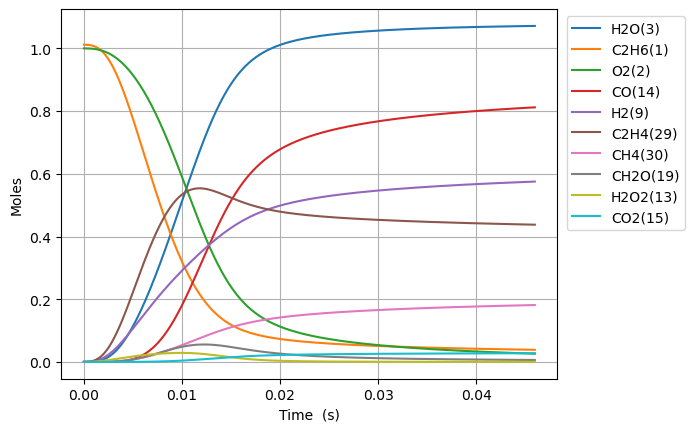

The data file committed next to this chart (first rows):
Time (s), Volume (m^3), N2, Ne, C2H6(1), O2(2), H2O(3), C(4), CH(5), CH3(18), C2H5(31), CH4(30), C2H4(29), H(6), H2(9), C2H3(28), C2H2(22), HO2(12), CH3O2(36), C2H5O2(40), OH(8), O(7), CH2O(19), H2O2(13)
0.0, 0.5327, 3.76, 0.0, 1.012, 1.0, 0.0, 0.0, 0.0, 0.0, 0.0, 0.0, 0.0, 0.0, 0.0, 0.0, 0.0, 0.0, 0.0, 0.0, 0.0, 0.0, 0.0, 0.0
1e-15, 0.5327, 3.76, 0.0, 1.012, 1.0, 3.475213322464197e-36, 5.969941131139754e-55, 2.683195832117231e-38, 2.0333901909882495e-16, 1.2006917297106666e-17, 1.9339372392981883e-25, 5.742671213739103e-27, 7.364321591398419e-20, 3.189302503999186e-28, 1.1857636354269566e-45, 1.9330458719000554e-55, 1.193327408050191e-17, 6.55025369357174e-27, 2.1658143877494862e-27, 2.4624406645024563e-28, 5.739735413260989e-28, 2.330720893010895e-28, 4.9308142320390195e-29
2.8e-15, 0.5327, 3.76, 0.0, 1.012, 1.0, 4.125773218542285e-35, 7.087511947778859e-54, 1.6206498862593202e-37, 5.69349253410664e-16, 3.3619368451507243e-17, 5.855431436431799e-25, 3.4685734166502426e-26, 2.0620101692539095e-19, 1.9263388088149e-27, 1.4077385871041981e-44, 4.324146291039129e-54, 3.3413167430409575e-17, 3.9563532203595916e-26, 1.308151883859375e-26, 1.4873141461036178e-27, 1.678506230435727e-27, 1.4077554206419733e-27, 2.9782117965207174e-28
6.4e-15, 0.5327, 3.76, 0.0, 1.012, 1.0, 4.05070852974844e-34, 6.958556675938682e-53, 7.802727534707468e-37, 1.3013697217701594e-15, 7.684427083874275e-17, 1.5460048495650761e-24, 1.6699687942830693e-25, 4.713166684131447e-19, 9.27449312762049e-27, 1.3821260898107112e-43, 8.543784373557862e-53, 7.63729541502419e-17, 1.9048137582540536e-25, 6.298188144455789e-26, 7.160777223535024e-27, 4.173092891029104e-27, 6.777736375826522e-27, 1.4338807792306488e-27
1.36e-14, 0.5327, 3.76, 0.0, 1.012, 1, 3.58280567585062e-33, 6.1547564241750274e-52, 3.4076525635357636e-36, 2.76541065743242e-15, 1.6329407592695117e-16, 4.171579726880964e-24, 7.293192496501954e-25, 1.0015481692484067e-18, 4.0504156742694993e-26, 1.222474869175529e-42, 1.5203207737793997e-51, 1.6229252766997444e-16, 8.318822027191166e-25, 2.7505841741514765e-25, 3.127299407452001e-26, 1.0304351529580504e-26, 2.9600155537062405e-26, 6.2621340804110354e-27
2.8e-14, 0.5327, 3.76, 0.0, 1.012, 1, 3.01156380515433e-32, 5.173429911578691e-51, 1.4226249012714968e-35, 5.69349252453002e-15, 3.361936873583177e-16, 1.2241335339332318e-23, 3.0447643270724347e-24, 2.062011962357899e-18, 1.6909695323918032e-25, 1.027563778398084e-41, 2.5642431785351075e-50, 3.3413167502971123e-16, 3.472944361051294e-24, 1.1483146999234478e-24, 1.3055858274996693e-25, 2.7135211579086825e-26, 1.2357482350983065e-25, 2.6143177109763753e-26
5.68e-14, 0.5327, 3.76, 0.0, 1.012, 1, 2.469061555592809e-31, 4.241467915972446e-50, 5.811862688883463e-35, 1.1549656241817535e-14, 6.819929152408502e-16, 3.965526996296288e-23, 1.2438855975313484e-23, 4.1829427143323535e-18, 6.9081681814931135e-25, 8.424588539001148e-41, 4.211777050928583e-49, 6.778099710302715e-16, 1.4188110263449774e-23, 4.6912398474683766e-24, 5.333743175066748e-25, 7.90703147912681e-26, 5.048434832309278e-25, 1.0680340902762913e-25
1.144e-13, 0.5327, 3.76, 0.0, 1.012, 1, 1.999509409869841e-30, 3.43481425780015e-49, 2.349228238635741e-34, 2.3261983608761833e-14, 1.3735913910851173e-15, 1.3958083254473173e-22, 5.027984640924321e-23, 8.424816881299933e-18, 2.7923967944519307e-24, 6.8224499874621546e-40, 6.827471871104779e-48, 1.3651665681557405e-15, 5.735060495162467e-23, 1.8962738394751008e-23, 2.1559835167385976e-24, 2.5603414985666365e-25, 2.040658139166222e-24, 4.31716457509537e-25
2.296e-13, 0.5327, 3.76, 0.0, 1.012, 1, 1.6093780759060386e-29, 2.764578696991756e-48, 9.445985934976993e-34, 4.6686638072127516e-14, 2.756788423090495e-15, 5.198227289630716e-22, 2.021730651377763e-22, 1.690861586728404e-17, 1.1228143003483492e-23, 5.491300913478156e-39, 1.099543224031346e-46, 2.7398797829040805e-15, 2.3060421818502624e-22, 7.62483118747344e-23, 8.669108834838536e-24, 9.023371040572028e-25, 8.205397128069806e-24, 1.7359129027343656e-24
4.600000000000001e-13, 0.5327, 3.76, 0.0, 1.012, 1, 1.2914228648254222e-28, 2.2183061923475594e-47, 3.788136526709488e-33, 9.353594591676746e-14, 5.523182808368916e-15, 2.001869590153133e-21, 8.108045285244823e-22, 3.3876416447242294e-17, 4.503018261102172e-23, 4.4064225491462307e-38, 1.7650101525974707e-45, 5.489306294390441e-15, 9.24825718668494e-22, 3.057896313897312e-22, 3.4766955155680085e-23, 3.364450304762174e-24, 3.290731646143459e-23, 6.961787263638573e-24
9.208e-13, 0.5327, 3.76, 0.0, 1.012, 1, 1.0347071146239898e-27, 1.7771936149478815e-46, 1.5171293176102433e-32, 1.8723455727768364e-13, 1.1055972863998728e-14, 7.852215452620219e-21, 3.2474481549101134e-21, 6.781282803747281e-17, 1.8035806789087114e-22, 3.5304992193898056e-37, 2.8286176706483205e-44, 1.0988159645322436e-14, 3.70412404441195e-21, 1.2247518967496045e-21, 1.3924877458472487e-22, 1.2966755123266445e-23, 1.3180094171288524e-22, 2.788346248655023e-23
1e-12, 0.5327, 3.76, 0.0, 1.012, 1, 1.65768506813424e-27, 2.8470078563584995e-46, 1.9085344055923323e-32, 2.0333900461746733e-13, 1.2006921596555519e-14, 9.849892729224707e-21, 4.085408803361119e-21, 7.36459273638324e-17, 2.2689871840206773e-22, 5.656158638141307e-37, 6.478047725296827e-44, 1.1933275177750255e-14, 4.6599212442820916e-21, 1.5407814262386756e-21, 1.7517976741582522e-22, 1.6225274577299073e-23, 1.65810412217518e-22, 3.507841307600231e-23
1.8424000000000003e-12, 0.5327, 3.76, 0.0, 1.012, 1, 8.283905119106928e-27, 1.4225941151362392e-45, 6.071661250492748e-32, 3.7463176268607646e-13, 2.2121558115568724e-14, 3.1097914671290715e-20, 1.299826297324913e-20, 1.3568889292602078e-16, 7.2192200111207e-22, 2.8265445183043726e-36, 4.529471285201297e-43, 2.1985867659028034e-14, 1.482612782471909e-20, 4.902186421713357e-21, 5.573548729829848e-22, 5.088407240655535e-23, 5.275475075849768e-22, 1.1160652389108397e-22
3.6856e-12, 0.5327, 3.76, 0.0, 1.012, 1, 6.629572500721977e-26, 1.138121435451918e-44, 2.4288075830836923e-31, 7.494261042492268e-13, 4.42527491800982e-14, 1.237693345506999e-19, 5.201004100866616e-20, 2.714539894301129e-16, 2.888786024578583e-21, 2.2620921701078883e-35, 7.250096141280685e-42, 4.398128893384172e-14, 5.932365053889129e-20, 1.9615027360755306e-20, 2.230120527074953e-21, 2.0157268929944809e-22, 2.1108792487665672e-21, 4.4657153016964815e-22
7.372e-12, 0.5327, 3.76, 0.0, 1.012, 1, 5.304554455637844e-25, 9.100525023229578e-44, 9.71163259852977e-31, 1.4990145103619714e-12, 8.851521355589857e-14, 4.938321918150168e-19, 2.0807449575857042e-19, 5.430360485034881e-16, 1.1558286737174868e-20, 1.810013427246559e-34, 1.160248944818894e-40, 8.797215247336725e-14, 2.373318496967046e-19, 7.847205210428417e-20, 8.921734617762131e-21, 8.023910650076011e-22, 8.444907885067595e-21, 1.7865773936863913e-21
1e-11, 0.5327, 3.76, 0.0, 1.012, 1, 1.854084369790857e-24, 3.177469736905089e-43, 2.0083009072106274e-30, 2.0333886627305105e-12, 1.2006962671803984e-13, 1.0210166762242878e-18, 4.30601502439291e-19, 7.367182995951753e-16, 2.3922917013704743e-20, 6.326676122135647e-34, 7.364373061715998e-40, 1.1933285660417456e-13, 4.911429256531535e-19, 1.6239177692649493e-19, 1.846253197606731e-20, 1.657718305878241e-21, 1.7476377550886534e-20, 3.697237499811644e-21
1.47448e-11, 0.5327, 3.76, 0.0, 1.012, 1, 4.243869194628231e-24, 7.271244963178037e-43, 3.8808316184673176e-30, 2.9981902145411072e-12, 1.770404713039333e-13, 1.972837430267328e-18, 8.323694405285921e-19, 1.0864076241689337e-15, 4.624700291023404e-20, 1.4481417809620333e-33, 1.856579167277132e-39, 1.7595396351431706e-13, 9.493936079964412e-19, 3.1390711571508924e-19, 3.568824556270598e-20, 3.201994064052904e-21, 3.378251045437882e-20, 7.146895061281624e-21
2.9490400000000004e-11, 0.5327, 3.76, 0.0, 1.012, 1, 3.394972829017605e-23, 5.801535186170715e-42, 1.549095462159555e-29, 5.996537190776919e-12, 3.540923028614765e-13, 7.886361634142202e-18, 3.329642993770476e-18, 2.1739805516425845e-15, 1.850762834846863e-19, 1.1585579433811067e-32, 2.970651770382915e-38, 3.5191792146225817e-13, 3.797640527371522e-18, 1.255626443768276e-18, 1.4274601178022485e-19, 1.2794678156273016e-20, 1.3513655839685204e-19, 2.8588774453629344e-20
5.89816e-11, 0.5327, 3.76, 0.0, 1.012, 1, 2.715588820808031e-22, 4.616317361330249e-41, 6.170261091023323e-29, 1.1993213415262084e-11, 7.082012308282368e-13, 3.153543000096966e-17, 1.3319080909715706e-17, 4.352445079776897e-15, 7.409660963337138e-19, 9.268511182695504e-32, 4.75307824890527e-37, 7.038471809698647e-13, 1.5190163716882937e-17, 5.022183106538656e-18, 5.708934336411439e-19, 5.116685817344207e-20, 5.405650920728592e-19, 1.1435767184421815e-19
9.999999999999999e-11, 0.5327, 3.76, 0.0, 1.012, 1, 1.5930318924381994e-21, 2.6814123792908974e-40, 1.889916782127308e-28, 2.033375601039762e-11, 1.2007350599653132e-12, 9.731376045297361e-17, 4.1108429331821e-17, 7.391633446954126e-15, 2.290460121953346e-18, 5.438661733709174e-31, 5.433358510426536e-36, 1.193338466098931e-12, 4.687795306065967e-17, 1.5497761444833102e-17, 1.761398041862246e-18, 1.579819342673646e-19, 1.6684044796163163e-18, 3.5294711978909337e-19
1.17964e-10, 0.5327, 3.76, 0.0, 1.012, 1, 2.1717707305708496e-21, 3.6535648638755733e-40, 2.447378995432086e-28, 2.3986494956310064e-11, 1.4164401510127078e-12, 1.2612136699637366e-16, 5.3278768863706694e-17, 8.722645378866923e-15, 2.969060717691627e-18, 7.414608281984033e-31, 7.604735807321806e-36, 1.4077110756121872e-12, 6.075561400724964e-17, 2.0085538863482337e-17, 2.28277929471667e-18, 2.0476157528093966e-19, 2.1623415117246064e-18, 4.5743732035473575e-19
2.359288e-10, 0.5327, 3.76, 0.0, 1.012, 1, 1.7362658947805424e-20, 2.8611772598493164e-39, 9.627411027557604e-28, 4.797277443886288e-11, 2.8330022871078896e-12, 5.044422056911898e-16, 2.13131380142726e-16, 1.7516103367029967e-14, 1.191761576030505e-17, 5.9312287130214546e-30, 1.2166677795685325e-34, 2.815460376842942e-12, 2.4297843175307375e-16, 8.031539578090258e-17, 9.124626815445302e-18, 8.201759429819911e-19, 8.649840428955325e-18, 1.82977443133973e-18
3.538936e-10, 0.5327, 3.76, 0.0, 1.012, 1, 4.9627370462153784e-20, 8.081841087094976e-39, 2.022466589867368e-27, 7.195877035398576e-11, 4.249648757620164e-12, 1.0719097730143658e-15, 4.529272104706896e-16, 2.636259118181988e-14, 2.5385628335706655e-17, 1.6959412449764718e-29, 4.478091872517845e-34, 4.2232311994533954e-12, 5.162634776337738e-16, 1.7063058621089687e-16, 1.9380266924256612e-17, 1.7446373783869315e-18, 1.8381531824174414e-17, 3.8882997674186944e-18
4.718584e-10, 0.5327, 3.76, 0.0, 1.012, 1, 1.0464214191546302e-19, 1.6859880977073583e-38, 3.414000111929947e-27, 9.59444827337667e-11, 5.666379601208827e-12, 1.8285218331433118e-15, 7.726762409621348e-16, 3.5262081277686306e-14, 4.3400176101607793e-17, 3.577373407438956e-29, 1.1357653234538997e-33, 5.631023552873108e-12, 8.805810720663007e-16, 2.910133106849118e-16, 3.304542207043808e-17, 2.978966646496849e-18, 3.1357646434467177e-17, 6.633023744320625e-18
7.07788e-10, 0.5327, 3.76, 0.0, 1.012, 1, 2.856447420099508e-19, 4.521670715099238e-38, 6.946165648685157e-27, 1.4391524215269543e-10, 8.5000394266299e-12, 3.7856495631651825e-15, 1.5998505214137206e-15, 5.318536919995866e-14, 9.018365225708624e-17, 9.773138415699103e-29, 3.972413894369171e-33, 8.44665882043859e-12, 1.8227720486856333e-15, 6.022902551207664e-16, 6.836441049629512e-17, 6.1774067043243975e-18, 6.492501244759067e-17, 1.37329702484499e-17
9.437176e-10, 0.5327, 3.76, 0.0, 1.012, 1, 5.973574521967189e-19, 9.30909444444558e-38, 1.1620251224681306e-26, 1.9188495917731791e-10, 1.1334009842634581e-11, 6.4383104834989825e-15, 2.7211241202357305e-15, 7.130333684589972e-14, 1.5391109269192727e-16, 2.0453034398600654e-28, 9.927453336151729e-33, 1.1262373342742453e-11, 3.099475759500215e-15, 1.0239885640423374e-15, 1.1618595831535858e-16, 1.052213966336347e-17, 1.104250554091217e-16, 2.3356400532231045e-17
9.999999999999999e-10, 0.5327, 3.76, 0.0, 1.012, 1, 6.97989368671971e-19, 1.0831559035844044e-37, 1.2907158619828936e-26, 2.0332825362489954e-10, 1.2010119428862535e-11, 7.181208494853532e-15, 3.0351718431799626e-15, 7.565627275797345e-14, 1.718223126936902e-16, 2.3903329504734335e-28, 1.2113769313925606e-32, 1.193409123196433e-11, 3.456959954238739e-15, 1.1420476676684805e-15, 1.2956883250666616e-16, 1.174084800070753e-17, 1.2316832081921097e-16, 2.605156593377683e-17
1.1796472e-09, 0.5327, 3.76, 0.0, 1.012, 1, 1.0868984869183296e-18, 1.6671419398286528e-37, 1.74577691172298e-26, 2.3985355956498364e-10, 1.4168313291963394e-11, 9.836170597389142e-15, 4.157570806191509e-15, 8.962970618587117e-14, 2.359734569521863e-16, 3.7242238361186454e-28, 2.106555389922988e-32, 1.4078172843776078e-11, 4.7343877997523746e-15, 1.5638767812566604e-15, 1.7737465661872546e-16, 1.6100499113129748e-17, 1.6871146851866545e-16, 3.568363316560788e-17
1.6515064000000001e-09, 0.5327, 3.76, 0.0, 1.012, 1, 2.8656475201793215e-18, 4.213796103198938e-37, 3.2325657796940737e-26, 3.357873417377372e-10, 1.9837941951629907e-11, 1.8914196283966958e-14, 7.996232435254952e-15, 1.2691949798865346e-13, 4.574770393816568e-16, 9.837406539486401e-28, 7.721148677678313e-32, 1.9710032545851095e-11, 9.099995806050017e-15, 3.004844351171862e-15, 3.4050134827142157e-16, 3.10723594372548e-17, 3.2445523665235345e-16, 6.861981582485726e-17
2.1233656e-09, 0.5327, 3.76, 0.0, 1.012, 1, 5.9335678349798366e-18, 8.400593738431368e-37, 5.113002345151414e-26, 4.3171659188158194e-10, 2.5508927111056056e-11, 3.1018645476653053e-14, 1.311598489742648e-14, 1.650529545198192e-13, 7.561691269742444e-16, 2.040303891057434e-27, 2.0055772839434545e-31, 2.5342238339760655e-11, 1.4917490690370304e-14, 4.924057968016099e-15, 5.574929810233969e-16, 5.113632509172582e-17, 5.321501189107745e-16, 1.1253862771304542e-16
3.067084e-09, 0.5327, 3.76, 0.0, 1.012, 1, 1.7774858927332428e-17, 2.3102139770537466e-36, 9.844174018504218e-26, 6.2356150852067e-10, 3.6854978962627546e-11, 6.430480157700273e-14, 2.720151091513701e-14, 2.4384149953203353e-13, 1.593955747973123e-15, 6.134822413282444e-27, 8.896007989120451e-31, 3.660769115035257e-11, 3.089777714045579e-14, 1.0191207403540547e-14, 1.1516702778756104e-15, 1.0680254123535903e-16, 1.1034280883929152e-15, 2.3332297172242446e-16
4.9545208e-09, 0.5327, 3.76, 0.0, 1.012, 1, 7.591244663521876e-17, 8.281068604323603e-36, 2.2213800240161323e-25, 1.0071970749787519e-09, 5.956348884804135e-11, 1.6718113284891576e-13, 7.0777627184386e-14, 4.1144762277063836e-13, 4.287754216228872e-15, 2.640616348842404e-26, 6.56901003435235e-30, 5.914278139982863e-11, 8.01769917642197e-14, 2.64033132677177e-14, 2.97211942558512e-15, 2.8194988368362914e-16, 2.8698553903834074e-15, 6.066998763952949e-16
6.8419576e-09, 0.5327, 3.76, 0.0, 1.012, 1, 1.9516466532744955e-16, 1.8639305173075697e-35, 3.7486823952010645e-25, 1.3907603748013521e-09, 8.229397857143264e-11, 3.184562970913034e-13, 1.3492156673714102e-13, 5.923503364896848e-13, 8.413607788565882e-15, 6.83187705356386e-26, 2.247625020656386e-29, 8.168347713418064e-11, 1.52465382639814e-13, 5.0137193558233786e-14, 5.62408960306628e-15, 5.443410335578354e-16, 5.468495481775695e-15, 1.1558497392005454e-15
8.7293944e-09, 0.5327, 3.76, 0.0, 1.012, 1, 3.963748707478486e-16, 3.3564919053145307e-35, 5.463280852339783e-25, 1.7742515311525444e-09, 1.05046592995614e-10, 5.181214940340821e-13, 2.1967199059973626e-13, 7.864454361718653e-13, 1.4074504059453246e-14, 1.3960096647794872e-25, 5.641475482666535e-29, 1.0422981436996533e-10, 2.4764889593076463e-13, 8.132571794740411e-14, 9.092172812674623e-15, 8.969251799815584e-16, 8.899844092013593e-15, 1.8808136032262092e-15
9.999999999999999e-09, 0.5327, 3.76, 0.0, 1.012, 1, 5.899050919428505e-16, 4.612009285260954e-35, 6.682808408978664e-25, 2.0323737941285434e-09, 1.2037599358514463e-10, 6.797819750334989e-13, 2.8835304448393964e-13, 9.24478248715189e-13, 1.880938145696384e-14, 2.086513251972005e-25, 9.520257592506085e-29, 1.1941100534003067e-10, 3.245538118687071e-13, 1.0648125398009133e-13, 1.1877726621579266e-14, 1.1867523516574391e-15, 1.1679029204205354e-14, 2.4678934631238783e-15
1.0616831200000001e-08, 0.5327, 3.76, 0.0, 1.012, 1, 7.007073749186067e-16, 5.294265362041724e-35, 7.2937821892619645e-25, 2.157670670573895e-09, 1.2782148011205716e-10, 7.661677327575735e-13, 3.25068827413912e-13, 9.936262482113028e-13, 2.1376080742522514e-14, 2.4828416676399554e-25, 1.1865767042778637e-28, 1.2678183011012047e-10, 3.6561025615195273e-13, 1.199002220686779e-13, 1.3360824650643579e-14, 1.3426764618598447e-15, 1.316436267610945e-14, 2.781634457998262e-15
1.4391704800000001e-08, 0.5327, 3.76, 0.0, 1.012, 1, 1.6951065679032648e-15, 1.0377076303683118e-34, 1.116357116454129e-24, 2.924293364209232e-09, 1.7343861123804573e-10, 1.4073702178793185e-12, 5.979495010159915e-13, 1.4468551729045932e-12, 4.128843044804532e-14, 6.079344852067002e-25, 3.790091690962277e-28, 1.7190303302081355e-10, 6.694348893122921e-13, 2.1895656222373315e-13, 2.4244321101554316e-14, 2.524291554938913e-15, 2.4194395257451802e-14, 5.111008474672349e-15
1.81665784e-08, 0.5327, 3.76, 0.0, 1.012, 1, 3.341497461870492e-15, 1.6819307419479032e-34, 1.5119006244324757e-24, 3.6906294594927234e-09, 2.1914652756835842e-10, 2.2419921954452664e-12, 9.538828946697332e-13, 1.9511994863981713e-12, 6.898361032170041e-14, 1.2126204755638209e-24, 9.270252675679021e-28, 2.1704737858393486e-10, 1.0630087481810026e-12, 3.467680705050668e-13, 3.815657589406001e-14, 4.1117278582658375e-15, 3.856164871415952e-14, 8.144322258375472e-15
2.1941452000000003e-08, 0.5327, 3.76, 0.0, 1.012, 1, 5.805794434674534e-15, 2.427547715920166e-34, 1.906963873800417e-24, 4.4566800036674446e-09, 2.64946417506194e-10, 3.269958604171008e-12, 1.3932042967939893e-12, 2.5057934533817982e-12, 1.0532568140102645e-13, 2.1318431645153227e-24, 1.9309441797070794e-27, 2.6221517130379525e-10, 1.5453611323088944e-12, 5.027794731788224e-13, 5.4979254372261156e-14, 6.127545711184973e-15, 5.6268917492222783e-14, 1.1881949202865775e-14
2.9491199200000003e-08, 0.5327, 3.76, 0.0, 1.012, 1, 1.3782755702196993e-14, 4.1363191895778415e-34, 2.7055500380612546e-24, 5.9879284274442785e-09, 3.5682648644785326e-10, 5.90563497054233e-12, 2.5233082037065134e-12, 3.762508995319448e-12, 2.0719515662685652e-13, 5.191187529373492e-24, 6.3305746605435266e-27, 3.526222496707339e-10, 2.772706971669962e-12, 8.973442253165566e-13, 9.694696145497891e-14, 1.1521661063664715e-14, 1.0171209099870319e-13, 2.147163657885743e-14
3.628597168e-08, 0.5327, 3.76, 0.0, 1.012, 1, 2.5235224379931817e-14, 5.8276471420483e-34, 3.423516134034222e-24, 7.3650853770203874e-09, 4.3984395800247004e-10, 8.938257479864354e-12, 3.82883067984881e-12, 5.057388868736487e-12, 3.3653400990033176e-13, 9.716458878053216e-24, 1.452393442766525e-26, 4.340716804845192e-10, 4.1717236204315526e-12, 1.3437765203826996e-12, 1.4366008658950524e-13, 1.8032360813927447e-14, 1.5405541675341e-13, 3.2514853321952925e-14
4.308074416e-08, 0.5327, 3.76, 0.0, 1.012, 1, 4.1552076209620666e-14, 7.613815383284756e-34, 4.139936441835626e-24, 8.741332391037512e-09, 5.231758446331258e-10, 1.259620053113504e-11, 5.409526815526999e-12, 6.50290003647926e-12, 5.06209819415078e-13, 1.634771882086385e-23, 2.8890568708895784e-26, 5.156014675920423e-10, 5.844265714873817e-12, 1.8738125127105953e-12, 1.983063255754719e-13, 2.6212042273216592e-14, 2.1725211810171365e-13, 4.584588969970744e-14
4.9875516640000003e-08, 0.5327, 3.76, 0.0, 1.012, 1, 6.347210680166764e-14, 9.475482758341055e-34, 4.85615339538163e-24, 1.011667498573184e-08, 6.068277887855293e-10, 1.687905259238485e-11, 7.267244534274807e-12, 8.09478449755449e-12, 7.20590628736336e-13, 2.5506797015273335e-23, 5.197782283048732e-26, 5.972131827054975e-10, 7.785234770913333e-12, 2.484753417912246e-12, 2.604144923639104e-13, 3.6146852155134635e-14, 2.9131186080846584e-13, 6.146700403592985e-14
5.6670289120000005e-08, 0.5327, 3.76, 0.0, 1.012, 1, 9.169009223863264e-14, 1.1408272424490178e-33, 5.5725123007219946e-24, 1.1491118582993059e-08, 6.908051728042673e-10, 2.1786404458139467e-11, 9.403824086838613e-12, 9.82893917529861e-12, 9.839208503427648e-13, 3.76258196178569e-23, 8.681545718276452e-26, 6.789083626082743e-10, 9.98962429538012e-12, 3.1740076200694853e-12, 3.295570292181507e-13, 4.7913159928034094e-14, 3.7624332453897083e-13, 7.938050041693747e-14
6.34650616e-08, 0.5327, 3.76, 0.0, 1.012, 1, 1.268614551901946e-13, 1.3413427850686297e-33, 6.288702681600642e-24, 1.286466851348218e-08, 7.751131342672921e-10, 2.731784914828415e-11, 1.1821098508449212e-11, 1.1701408206550945e-11, 1.3003274274194347e-12, 5.31473776740977e-23, 1.3692351872285633e-25, 7.606885109725793e-10, 1.2452516786930188e-11, 3.939085026960265e-12, 4.0534501441576235e-13, 6.157839340918341e-14, 4.720542935545783e-13, 9.958872746281831e-14
7.705460656e-08, 0.5327, 3.76, 0.0, 1.012, 1, 2.2052593944916627e-13, 1.764978476318401e-33, 7.720027204723956e-24, 1.5609108273095505e-08, 9.44740267617137e-10, 4.0251399964768746e-11, 1.7505028340828164e-11, 1.5846121144705744e-11, 2.108352206843136e-12, 9.621761103978901e-23, 2.993881334509345e-25, 9.245095793678526e-10, 1.813455331717897e-11, 5.6871984023900416e-12, 5.754557414798749e-13, 9.483812916605115e-14, 6.963420009900494e-13, 1.468989642295902e-13
9.064415152e-08, 0.5327, 3.76, 0.0, 1.012, 1, 3.490518209964475e-13, 2.2219303036807555e-33, 9.148917210320112e-24, 1.8350035136726374e-08, 1.1157458362897364e-09, 5.567649475901806e-11, 2.433354907546217e-11, 2.0500003582039863e-11, 3.175494234311155e-12, 1.584652935124631e-22, 5.775238629772192e-25, 1.0886877997196702e-09, 2.4793731248389867e-11, 7.711041168494773e-12, 7.682658948827646e-13, 1.3631224127841208e-13, 9.642211987935132e-13, 2.034173237611465e-13
9.999999999999998e-08, 0.5327, 3.76, 0.0, 1.012, 1, 4.599609526719673e-13, 2.5579615767151857e-33, 1.0131429565886048e-23, 2.0235030530183427e-08, 1.2342947976917425e-09, 6.774252031445335e-11, 2.970746520803968e-11, 2.3985925698942698e-11, 4.076005194043652e-12, 2.145032048267569e-22, 8.60336537339744e-25, 1.2019311124314705e-09, 2.992732762682019e-11, 9.2559376562211e-12, 9.131210740976728e-13, 1.697868884835774e-13, 1.1739994943921785e-12, 2.4769037028527856e-13
1.0423369648000001e-07, 0.5327, 3.76, 0.0, 1.012, 1, 5.165544548384032e-13, 2.7161980331078912e-33, 1.0575903436234835e-23, 2.1087488516606647e-08, 1.2881630126624785e-09, 7.358996131080647e-11, 3.2321052397557877e-11, 2.5636296319978912e-11, 4.530846987852331e-12, 2.4381431555260853e-22, 1.018284950208286e-24, 1.2532340940409291e-09, 3.2393858666122713e-11, 9.994032167369263e-12, 9.817353255350208e-13, 1.8627448130000074e-13, 1.2757259435150409e-12, 2.691640788473269e-13
1.1782324144000001e-07, 0.5327, 3.76, 0.0, 1.012, 1, 7.26802134172087e-13, 3.251265086429742e-33, 1.2001356643524471e-23, 2.3821506481721502e-08, 1.462022017473098e-09, 9.398866302889395e-11, 4.148181662361956e-11, 3.123011625113581e-11, 6.201991941977403e-12, 3.563589685105978e-22, 1.6775721570338103e-24, 1.4181589584929732e-09, 4.0900050682646483e-11, 1.2520855670733253e-11, 1.2141323774906862e-12, 2.4491290659847783e-13, 1.6308806256596426e-12, 3.4416009947135876e-13
1.314127864e-07, 0.5327, 3.76, 0.0, 1.012, 1, 9.832972333808309e-13, 3.8303770528904574e-33, 1.342512655862432e-23, 2.65521258684114e-08, 1.6373505324037548e-09, 1.16869496096604e-10, 5.183001833170811e-11, 3.7258219294770666e-11, 8.215187168664783e-12, 5.003583900507947e-22, 2.6203416514761977e-24, 1.5834725176193295e-09, 5.027862179828486e-11, 1.5277292218700158e-11, 1.463948699117968e-12, 3.123494629261786e-13, 2.0297018723066284e-12, 4.2842680185460567e-13
1.4500233136000001e-07, 0.5327, 3.76, 0.0, 1.012, 1, 1.289289749153673e-12, 4.457135255557433e-33, 1.4847065539937025e-23, 2.927938230927203e-08, 1.8141738133433484e-09, 1.4222938837701832e-10, 6.337973774358002e-11, 4.369892869905988e-11, 1.0595425381917481e-11, 6.802380105207933e-22, 3.920995096980069e-24, 1.7491845415291523e-09, 6.049705809850496e-11, 1.8250167171987766e-11, 1.7298847907097038e-12, 3.88645668197593e-13, 2.4721990512246067e-12, 5.219861431857025e-13
1.5859187632000002e-07, 0.5327, 3.76, 0.0, 1.012, 1, 1.6477714202697529e-12, 5.135270663815794e-33, 1.6267223734471318e-23, 3.2003310211060055e-08, 1.9925146700736746e-09, 1.700652998187584e-10, 7.614495848460923e-11, 5.053214576079795e-11, 1.3366425332538347e-11, 9.005946003518815e-22, 5.6639778684845835e-24, 1.9153044438825332e-09, 7.152403890016915e-11, 2.14273563082922e-11, 2.010854642762191e-12, 4.738031450593418e-13, 2.958374236965939e-12, 6.248606368206255e-13
1.7561871788328335e-07, 0.5327, 3.76, 0.0, 1.012, 1, 2.17524730337329e-12, 6.062018588904925e-33, 1.8044188751425784e-23, 3.5411572665079294e-08, 2.2181376662484043e-09, 2.0843197603932957e-10, 9.387577205092261e-11, 5.961934260789133e-11, 1.7424201128899918e-11, 1.2411296516250308e-21, 8.618749158069924e-24, 2.124031734544034e-09, 8.643528766096954e-11, 2.5679559301166328e-11, 2.3827085997304717e-12, 5.929312909106962e-13, 3.6291609626396094e-12, 7.669385589225463e-13
1.9264555944656668e-07, 0.5327, 3.76, 0.0, 1.012, 1, 2.7945970277534695e-12, 7.079450742956957e-33, 1.9818527581357068e-23, 3.881472473958886e-08, 2.4462113758318596e-09, 2.50675060333476e-10, 1.1356366824414186e-10, 6.925974615525642e-11, 2.2172727132064655e-11, 1.6624434480335223e-21, 1.2628792005309609e-23, 2.3334307920380207e-09, 1.0251163295968635e-10, 3.021496018300904e-11, 2.7751400535163127e-12, 7.257258001761754e-13, 4.368489632111529e-12, 9.237225394204733e-13
2.0967240100985e-07, 0.5327, 3.76, 0.0, 1.012, 1, 3.5105746014148043e-12, 8.192598618377718e-33, 2.1590197355045333e-23, 4.2212826627806745e-08, 2.6767674522339994e-09, 2.967887721802402e-10, 1.3523557077183999e-10, 7.942256731075275e-11, 2.7651561398975397e-11, 2.174678164959145e-21, 1.79324974855103e-23, 2.5435181545573877e-09, 1.1969874950660253e-10, 3.5015435267157987e-11, 3.1868078872307784e-12, 8.719428754210842e-13, 5.176329981508525e-12, 1.0952602271888379e-12
2.2669924257313334e-07, 0.5327, 3.76, 0.0, 1.012, 1, 4.327646662856167e-12, 9.406229716617083e-33, 2.3359243452224137e-23, 4.560593604415345e-08, 2.9098336412417844e-09, 3.467673975188527e-10, 1.589182155721165e-10, 9.00796472516346e-11, 3.3898117011673715e-11, 2.78836343822691e-21, 2.4796353900504124e-23, 2.7543097648505316e-09, 1.3794472329258323e-10, 4.0064553291680595e-11, 3.6165326988784466e-12, 1.0312883671007707e-12, 6.052643030057783e-12, 1.2816003949256441e-12
2.437260841364167e-07, 0.5327, 3.76, 0.0, 1.012, 1, 5.250039472421805e-12, 1.0724757096491952e-32, 2.5125738853350296e-23, 4.899410838795001e-08, 3.145434344309419e-09, 4.0060528448840933e-10, 1.846381666468163e-10, 1.0120509150821895e-10, 4.0947952221632555e-11, 3.514408504616598e-21, 3.3517283618207863e-23, 2.9658210521052503e-09, 1.5719989222291535e-10, 4.5347319885636814e-11, 4.063252482087714e-12, 1.2034389905573248e-12, 6.997383222740276e-12, 1.4827928894966198e-12
2.607529256997e-07, 0.5327, 3.76, 0.0, 1.012, 1, 6.281722672911184e-12, 1.215224184370209e-32, 2.6889694319591484e-23, 5.237739669109362e-08, 3.3835904585314106e-09, 4.5829684483287076e-10, 2.124218109296891e-10, 1.1277537244001338e-10, 4.883468873050206e-11, 4.3641016355751214e-21, 4.4422284769096514e-23, 3.1780669087849003e-09, 1.7741689702737599e-10, 5.085024879267224e-11, 4.526038115370185e-12, 1.3880363534682664e-12, 8.010497837510233e-12, 1.6988886503879383e-12
2.7777976726298334e-07, 0.5327, 3.76, 0.0, 1.012, 1, 7.426463364995205e-12, 1.3692458134092943e-32, 2.8651096764469014e-23, 5.575585185678963e-08, 3.624320085024357e-09, 5.198365478380428e-10, 2.422953775898722e-10, 1.2476886516144824e-10, 5.75903797793243e-11, 5.349098035657985e-21, 5.787111281208169e-23, 3.391061793304517e-09, 1.9855044868644754e-10, 5.656104310693864e-11, 5.004047276705389e-12, 1.5847092602656864e-12, 9.09192939392018e-12, 1.92993963509028e-12
... 1,098 more rows
